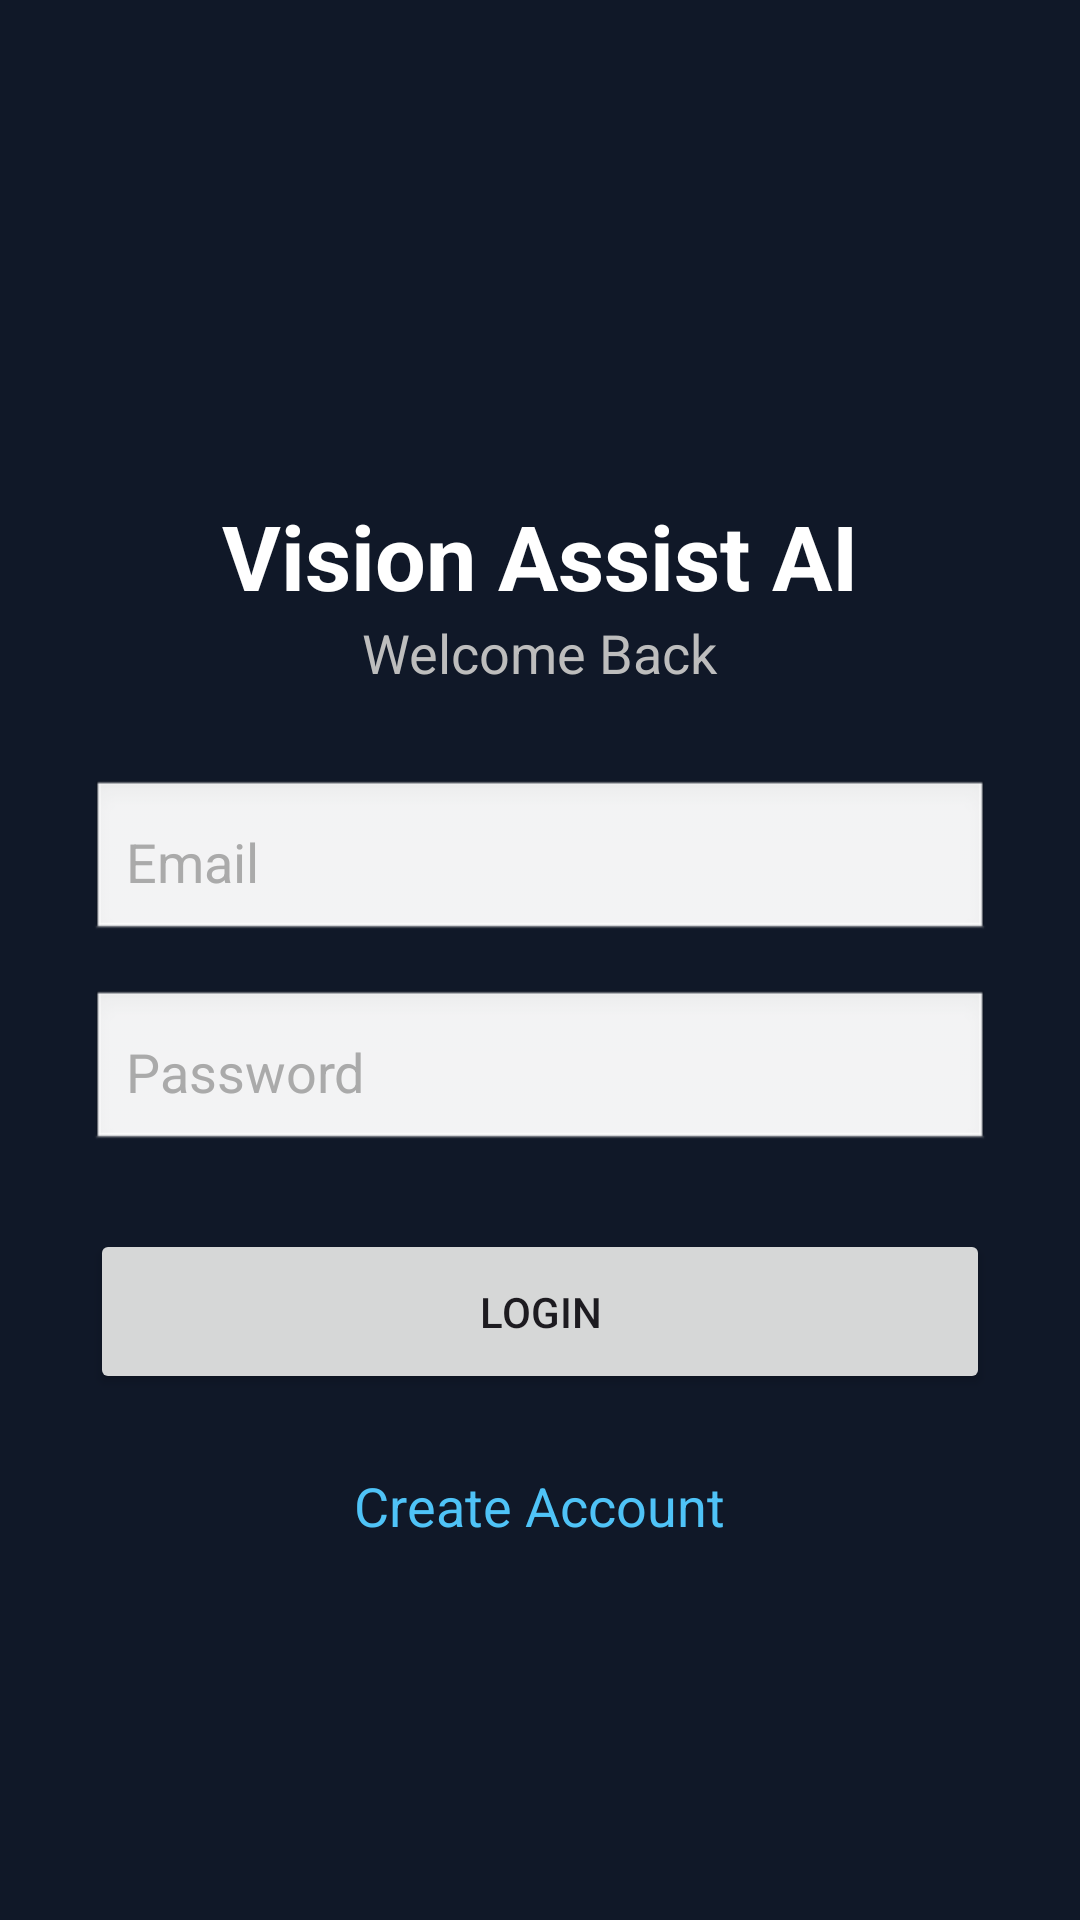

Reconstruct the res/layout file that produces this screen, plus the resources it refers to.
<!-- AndroidManifest.xml: application theme Theme.My_VisionAssistAI -->
<!-- res/layout/activity_login.xml -->
<?xml version="1.0" encoding="utf-8"?>
<ScrollView xmlns:android="http://schemas.android.com/apk/res/android"
    android:layout_width="match_parent"
    android:layout_height="match_parent"
    android:background="#101828">

    <LinearLayout
        android:layout_width="match_parent"
        android:layout_height="wrap_content"
        android:gravity="center"
        android:orientation="vertical"
        android:padding="30dp">

        <ImageView
            android:layout_width="120dp"
            android:layout_height="120dp"
            android:src="@mipmap/ic_launcher" />

        <TextView
            android:layout_width="wrap_content"
            android:layout_height="wrap_content"
            android:layout_marginTop="15dp"
            android:text="Vision Assist AI"
            android:textColor="#FFFFFF"
            android:textSize="30sp"
            android:textStyle="bold" />

        <TextView
            android:layout_width="wrap_content"
            android:layout_height="wrap_content"
            android:layout_marginBottom="30dp"
            android:text="Welcome Back"
            android:textColor="#BDBDBD"
            android:textSize="18sp" />

        <EditText
            android:id="@+id/email"
            android:layout_width="match_parent"
            android:layout_height="55dp"
            android:background="@android:drawable/edit_text"
            android:hint="Email"
            android:inputType="textEmailAddress"
            android:padding="12dp"
            android:textColor="#000000"
            android:textColorHint="#AAAAAA" />

        <EditText
            android:id="@+id/password"
            android:layout_width="match_parent"
            android:layout_height="55dp"
            android:layout_marginTop="15dp"
            android:background="@android:drawable/edit_text"
            android:hint="Password"
            android:inputType="textPassword"
            android:padding="12dp"
            android:textColor="#000000"
            android:textColorHint="#AAAAAA" />

        <Button
            android:id="@+id/loginBtn"
            android:layout_width="match_parent"
            android:layout_height="55dp"
            android:layout_marginTop="25dp"
            android:text="Login" />

        <TextView
            android:id="@+id/createAccount"
            android:layout_width="wrap_content"
            android:layout_height="wrap_content"
            android:layout_marginTop="25dp"
            android:text="Create Account"
            android:textColor="#4FC3F7"
            android:textSize="18sp" />

    </LinearLayout>

</ScrollView>
<!-- resources referenced by this layout -->
<resources>
  <style name="Theme.My_VisionAssistAI" parent="Base.Theme.MyVisionAssistAI" />
  <style name="Base.Theme.MyVisionAssistAI" parent="Theme.Material3.DayNight.NoActionBar">
          
      </style>
</resources>
